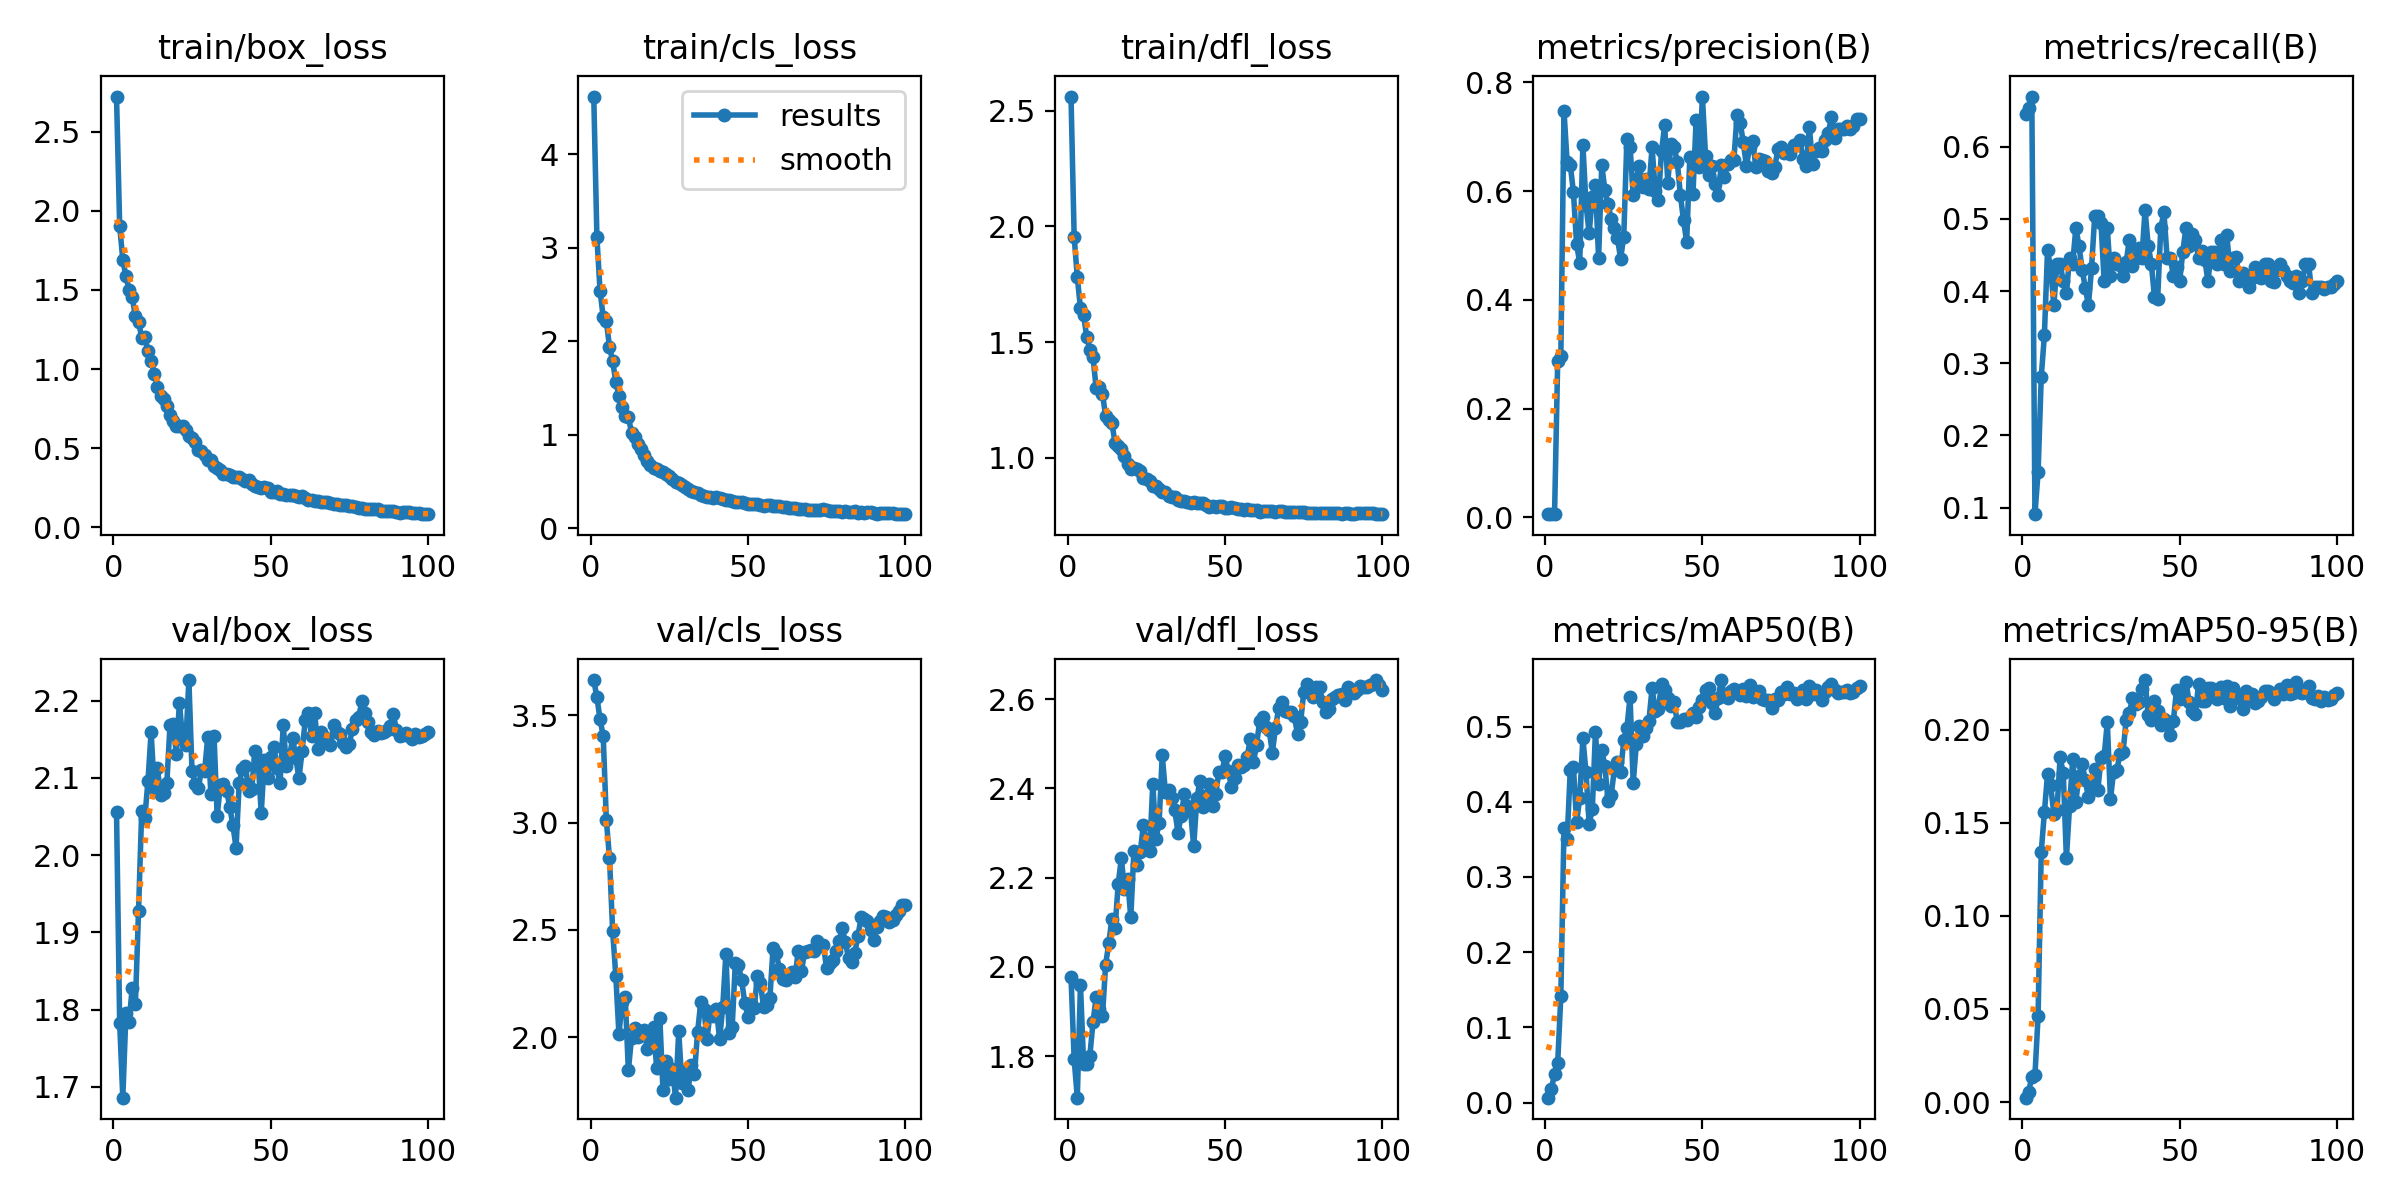

The file beside this chart, header and first rows:
epoch, time, train/box_loss, train/cls_loss, train/dfl_loss, metrics/precision(B), metrics/recall(B), metrics/mAP50(B), metrics/mAP50-95(B), val/box_loss, val/cls_loss, val/dfl_loss, lr/pg0, lr/pg1, lr/pg2
1, 0.8456, 2.722, 4.62, 2.561, 0.00567, 0.6446, 0.00654, 0.00234, 2.056, 3.664, 1.977, 0.00022, 0.00022, 0.00022
2, 1.719, 1.906, 3.111, 1.955, 0.00581, 0.6529, 0.01869, 0.00539, 1.783, 3.584, 1.793, 0.0004554, 0.0004554, 0.0004554
3, 2.572, 1.69, 2.541, 1.78, 0.00594, 0.6694, 0.03786, 0.01371, 1.686, 3.481, 1.707, 0.0006861, 0.0006861, 0.0006861
4, 3.407, 1.586, 2.26, 1.646, 0.2877, 0.09091, 0.05322, 0.01435, 1.795, 3.403, 1.96, 0.0009121, 0.0009121, 0.0009121
5, 4.203, 1.5, 2.215, 1.616, 0.2959, 0.1493, 0.1421, 0.04633, 1.784, 3.011, 1.783, 0.001133, 0.001133, 0.001133
6, 5.018, 1.454, 1.942, 1.522, 0.7478, 0.281, 0.3657, 0.1344, 1.828, 2.835, 1.782, 0.00135, 0.00135, 0.00135
7, 5.829, 1.332, 1.79, 1.466, 0.6527, 0.3388, 0.3501, 0.1556, 1.807, 2.495, 1.802, 0.001561, 0.001561, 0.001561
8, 6.632, 1.299, 1.567, 1.434, 0.6483, 0.457, 0.4425, 0.1763, 1.927, 2.287, 1.878, 0.001768, 0.001768, 0.001768
9, 7.438, 1.199, 1.411, 1.3, 0.598, 0.4303, 0.4463, 0.1701, 2.057, 2.015, 1.933, 0.001842, 0.001842, 0.001842
10, 8.172, 1.2, 1.301, 1.307, 0.5033, 0.3802, 0.3728, 0.1547, 2.049, 2.162, 1.906, 0.001822, 0.001822, 0.001822
11, 8.897, 1.115, 1.2, 1.277, 0.4676, 0.438, 0.4045, 0.1569, 2.096, 2.186, 1.89, 0.001802, 0.001802, 0.001802
12, 9.639, 1.052, 1.191, 1.179, 0.6854, 0.438, 0.4845, 0.1852, 2.16, 1.845, 2.005, 0.001782, 0.001782, 0.001782
13, 10.43, 0.9704, 1.023, 1.163, 0.5752, 0.4132, 0.4395, 0.1767, 2.086, 1.996, 2.053, 0.001762, 0.001762, 0.001762
14, 11.17, 0.8885, 0.9781, 1.149, 0.523, 0.3967, 0.3707, 0.1309, 2.113, 2.045, 2.108, 0.001743, 0.001743, 0.001743
15, 11.91, 0.8288, 0.8993, 1.063, 0.5893, 0.4463, 0.3901, 0.159, 2.078, 2.003, 2.087, 0.001723, 0.001723, 0.001723
16, 12.66, 0.8091, 0.8455, 1.053, 0.612, 0.438, 0.4929, 0.1841, 2.08, 2.019, 2.186, 0.001703, 0.001703, 0.001703
17, 13.38, 0.7649, 0.7799, 1.036, 0.4764, 0.4876, 0.4234, 0.1614, 2.093, 2.033, 2.243, 0.001683, 0.001683, 0.001683
18, 14.08, 0.7082, 0.7225, 1.009, 0.6484, 0.4628, 0.4683, 0.1753, 2.168, 1.946, 2.173, 0.001663, 0.001663, 0.001663
19, 14.77, 0.6703, 0.6774, 0.9744, 0.6018, 0.4298, 0.4476, 0.1819, 2.17, 1.998, 2.196, 0.001644, 0.001644, 0.001644
20, 15.46, 0.638, 0.6477, 0.9494, 0.5762, 0.4045, 0.4011, 0.1729, 2.131, 2.046, 2.111, 0.001624, 0.001624, 0.001624
21, 16.15, 0.6414, 0.6376, 0.9537, 0.5488, 0.3802, 0.4086, 0.1636, 2.197, 1.856, 2.26, 0.001604, 0.001604, 0.001604
22, 16.85, 0.6399, 0.6122, 0.9504, 0.5322, 0.4325, 0.4432, 0.1709, 2.151, 2.089, 2.227, 0.001584, 0.001584, 0.001584
23, 17.57, 0.6166, 0.6015, 0.9412, 0.5132, 0.5041, 0.4528, 0.179, 2.142, 1.752, 2.257, 0.001564, 0.001564, 0.001564
24, 18.32, 0.576, 0.5814, 0.9141, 0.4757, 0.5041, 0.4395, 0.1678, 2.227, 1.89, 2.318, 0.001545, 0.001545, 0.001545
25, 19.06, 0.5616, 0.5602, 0.9082, 0.5163, 0.4941, 0.4817, 0.1848, 2.109, 1.804, 2.277, 0.001525, 0.001525, 0.001525
26, 19.8, 0.5404, 0.5325, 0.8991, 0.6963, 0.4132, 0.4981, 0.1857, 2.092, 1.853, 2.259, 0.001505, 0.001505, 0.001505
27, 20.59, 0.4901, 0.4973, 0.8777, 0.6821, 0.4876, 0.5392, 0.2041, 2.087, 1.718, 2.411, 0.001485, 0.001485, 0.001485
28, 21.37, 0.4821, 0.4832, 0.8798, 0.5926, 0.4207, 0.4249, 0.1627, 2.11, 2.027, 2.288, 0.001465, 0.001465, 0.001465
29, 22.1, 0.4568, 0.4588, 0.8647, 0.6215, 0.4463, 0.4773, 0.1775, 2.109, 1.788, 2.322, 0.001446, 0.001446, 0.001446
30, 22.83, 0.4236, 0.4394, 0.851, 0.6463, 0.438, 0.5001, 0.1782, 2.153, 1.844, 2.474, 0.001426, 0.001426, 0.001426
31, 23.54, 0.4233, 0.4223, 0.8534, 0.6084, 0.4366, 0.4869, 0.1869, 2.079, 1.755, 2.392, 0.001406, 0.001406, 0.001406
32, 24.26, 0.3899, 0.3957, 0.8345, 0.6228, 0.4215, 0.4975, 0.1882, 2.155, 1.87, 2.396, 0.001386, 0.001386, 0.001386
33, 24.96, 0.3727, 0.3854, 0.828, 0.6034, 0.4401, 0.508, 0.2053, 2.05, 1.829, 2.378, 0.001366, 0.001366, 0.001366
34, 25.75, 0.3628, 0.3804, 0.8284, 0.6811, 0.4711, 0.5513, 0.209, 2.091, 2.022, 2.35, 0.001347, 0.001347, 0.001347
35, 26.54, 0.3369, 0.3558, 0.8155, 0.6005, 0.4349, 0.5206, 0.2169, 2.092, 2.162, 2.301, 0.001327, 0.001327, 0.001327
36, 27.34, 0.3338, 0.3481, 0.8147, 0.5841, 0.4463, 0.5232, 0.2141, 2.084, 2.133, 2.337, 0.001307, 0.001307, 0.001307
37, 28.05, 0.3322, 0.3397, 0.8149, 0.6729, 0.4591, 0.5565, 0.2148, 2.063, 1.992, 2.386, 0.001287, 0.001287, 0.001287
38, 28.79, 0.3171, 0.3305, 0.8076, 0.7211, 0.4463, 0.5492, 0.2217, 2.038, 2.117, 2.36, 0.001267, 0.001267, 0.001267
39, 29.59, 0.315, 0.3213, 0.805, 0.6157, 0.5124, 0.5374, 0.2267, 2.01, 2.099, 2.35, 0.001248, 0.001248, 0.001248
40, 30.37, 0.3162, 0.3297, 0.8069, 0.687, 0.4628, 0.528, 0.2078, 2.093, 2.131, 2.27, 0.001228, 0.001228, 0.001228
41, 31.1, 0.3078, 0.32, 0.8058, 0.6815, 0.438, 0.5329, 0.2051, 2.112, 1.99, 2.377, 0.001208, 0.001208, 0.001208
42, 31.82, 0.2938, 0.3084, 0.8038, 0.6544, 0.3912, 0.506, 0.2155, 2.116, 2.141, 2.417, 0.001188, 0.001188, 0.001188
43, 32.52, 0.2997, 0.3052, 0.8044, 0.5933, 0.3884, 0.5057, 0.2101, 2.083, 2.389, 2.359, 0.001168, 0.001168, 0.001168
44, 33.21, 0.2727, 0.3043, 0.7946, 0.546, 0.4871, 0.5103, 0.2028, 2.086, 2.019, 2.382, 0.001149, 0.001149, 0.001149
45, 33.91, 0.2623, 0.2866, 0.7887, 0.5066, 0.5092, 0.5094, 0.2059, 2.135, 2.047, 2.409, 0.001129, 0.001129, 0.001129
46, 34.61, 0.2537, 0.281, 0.7892, 0.6633, 0.4463, 0.5125, 0.2036, 2.124, 2.347, 2.361, 0.001109, 0.001109, 0.001109
47, 35.33, 0.2477, 0.2823, 0.7874, 0.5955, 0.4463, 0.5175, 0.197, 2.054, 2.336, 2.387, 0.001089, 0.001089, 0.001089
48, 36.05, 0.2551, 0.279, 0.7897, 0.7305, 0.4215, 0.5125, 0.2048, 2.123, 2.266, 2.436, 0.001069, 0.001069, 0.001069
49, 36.77, 0.2508, 0.2707, 0.7891, 0.6435, 0.4326, 0.5259, 0.2213, 2.1, 2.16, 2.437, 0.00105, 0.00105, 0.00105
50, 37.47, 0.2251, 0.2646, 0.7839, 0.774, 0.4132, 0.5358, 0.2164, 2.127, 2.095, 2.472, 0.00103, 0.00103, 0.00103
51, 38.18, 0.2249, 0.2556, 0.7817, 0.6642, 0.4546, 0.5482, 0.217, 2.14, 2.16, 2.438, 0.00101, 0.00101, 0.00101
52, 38.91, 0.2262, 0.2567, 0.7853, 0.6306, 0.4876, 0.5507, 0.2258, 2.113, 2.134, 2.403, 0.0009902, 0.0009902, 0.0009902
53, 39.62, 0.2118, 0.2554, 0.7823, 0.6469, 0.4628, 0.531, 0.2152, 2.093, 2.285, 2.422, 0.0009704, 0.0009704, 0.0009704
54, 40.34, 0.2076, 0.2456, 0.7794, 0.6133, 0.4793, 0.5175, 0.2102, 2.168, 2.251, 2.451, 0.0009506, 0.0009506, 0.0009506
55, 41.07, 0.2069, 0.2401, 0.7764, 0.5932, 0.4711, 0.5379, 0.2084, 2.115, 2.139, 2.447, 0.0009308, 0.0009308, 0.0009308
56, 41.8, 0.2043, 0.2482, 0.774, 0.6481, 0.4463, 0.5618, 0.2244, 2.127, 2.15, 2.451, 0.000911, 0.000911, 0.000911
57, 42.54, 0.2058, 0.2472, 0.7781, 0.6258, 0.4561, 0.5405, 0.2157, 2.152, 2.184, 2.47, 0.0008912, 0.0008912, 0.0008912
58, 43.25, 0.1955, 0.2413, 0.7742, 0.6492, 0.4435, 0.5376, 0.2156, 2.126, 2.417, 2.512, 0.0008714, 0.0008714, 0.0008714
59, 43.94, 0.1943, 0.2356, 0.7731, 0.657, 0.4132, 0.5476, 0.2224, 2.099, 2.391, 2.459, 0.0008516, 0.0008516, 0.0008516
60, 44.64, 0.1991, 0.2388, 0.7731, 0.6572, 0.4546, 0.55, 0.2226, 2.135, 2.32, 2.498, 0.0008318, 0.0008318, 0.0008318
... 40 more rows
